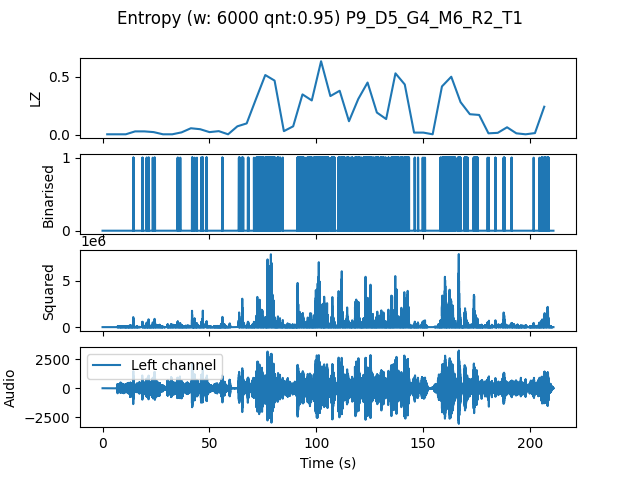

Data behind this chart, as committed beside it:
, t0, LZ, CTW
mean, 290938, 0.1665, 0.3109
0.0, 0.0, 0.004184, 0.0004299
4.354, 4.354, 0.004184, 0.0004299
8.707, 8.707, 0.004184, 0.0004299
13.06, 13.06, 0.02929, 0.03055
17.41, 17.41, 0.02929, 0.04714
21.77, 21.77, 0.02301, 0.03099
26.12, 26.12, 0.004184, 0.0004299
30.48, 30.48, 0.004184, 0.0004299
34.83, 34.83, 0.02092, 0.02369
39.18, 39.18, 0.05648, 0.09724
43.54, 43.54, 0.04811, 0.08018
47.89, 47.89, 0.02301, 0.03166
52.24, 52.24, 0.03138, 0.04114
56.6, 56.6, 0.004184, 0.0004299
60.95, 60.95, 0.07321, 0.1693
65.31, 65.31, 0.09831, 0.2119
69.66, 69.66, 0.3096, 0.4313
74.01, 74.01, 0.5167, 0.8353
78.37, 78.37, 0.4686, 0.8588
82.72, 82.72, 0.03138, 0.03523
87.07, 87.07, 0.07321, 0.4028
91.43, 91.43, 0.3493, 0.8882
95.78, 95.78, 0.297, 0.5136
100.1, 100.1, 0.6359, 0.7702
104.5, 104.5, 0.3347, 0.6301
108.8, 108.8, 0.3807, 0.4425
113.2, 113.2, 0.1171, 0.1653
117.6, 117.6, 0.3096, 0.8625
121.9, 121.9, 0.4518, 0.8496
126.3, 126.3, 0.1924, 0.4415
130.6, 130.6, 0.136, 0.2321
135, 135, 0.5313, 2.099
139.3, 139.3, 0.4351, 0.4903
143.7, 143.7, 0.01883, 0.02017
148, 148, 0.01883, 0.01569
152.4, 152.4, 0.004184, 0.0004299
156.7, 156.7, 0.4184, 0.6404
161.1, 161.1, 0.502, 0.6972
165.4, 165.4, 0.2824, 0.5217
169.8, 169.8, 0.1778, 0.3603
174.1, 174.1, 0.1715, 0.3277
178.5, 178.5, 0.01255, 0.01017
182.9, 182.9, 0.01673, 0.01985
187.2, 187.2, 0.06485, 0.07157
191.6, 191.6, 0.01255, 0.004336
195.9, 195.9, 0.004184, 0.0004299
200.3, 200.3, 0.01464, 0.04198
204.6, 204.6, 0.2426, 0.4785
